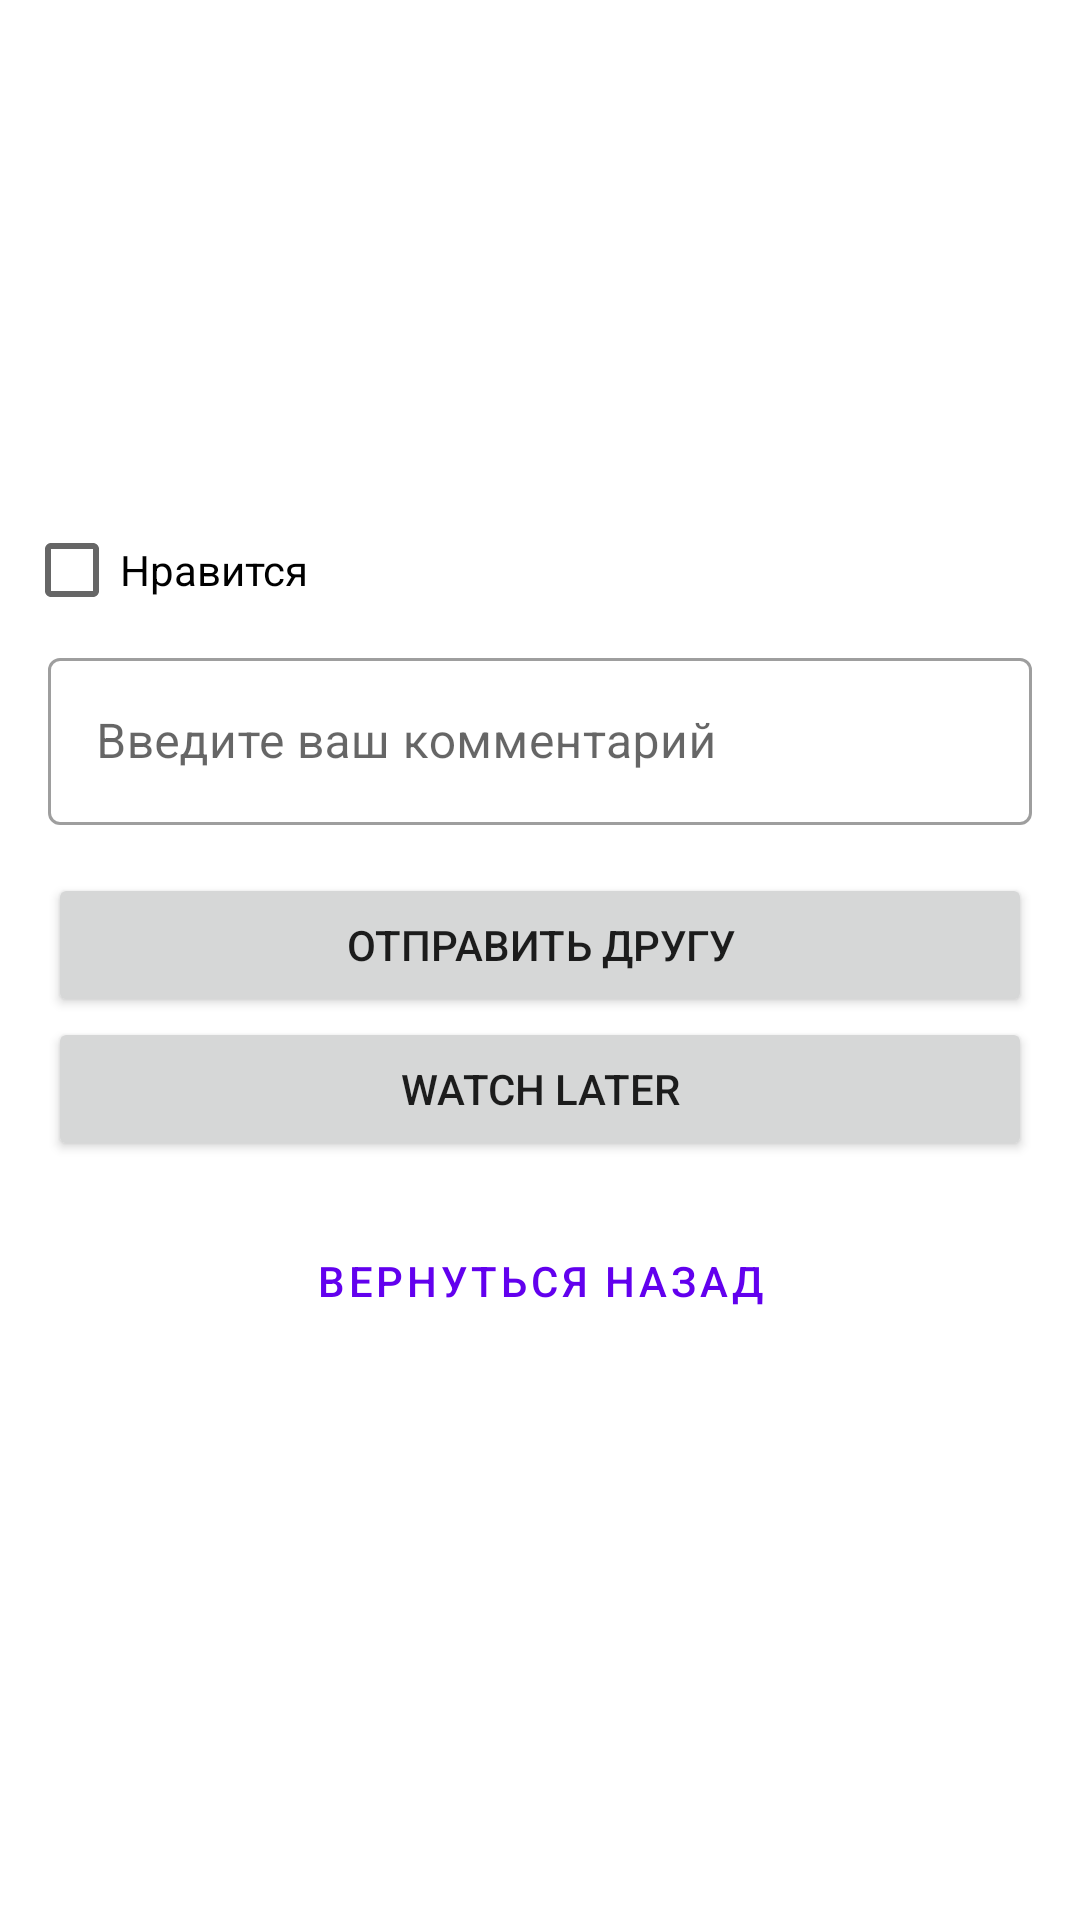

Produce the Android XML layout that renders to this screen, including the resource entries it uses.
<!-- AndroidManifest.xml: application theme Theme.Cinemattic -->
<!-- res/layout/details_content.xml -->
<?xml version="1.0" encoding="utf-8"?>
<androidx.core.widget.NestedScrollView xmlns:android="http://schemas.android.com/apk/res/android"
    xmlns:app="http://schemas.android.com/apk/res-auto"
    xmlns:tools="http://schemas.android.com/tools"
    android:layout_width="match_parent"
    android:layout_height="match_parent"
    app:layout_behavior="@string/appbar_scrolling_view_behavior">

    <RelativeLayout
        android:layout_width="match_parent"
        android:layout_height="wrap_content">

        <TextView
            android:id="@+id/detailsTitle"
            android:layout_width="wrap_content"
            android:layout_height="wrap_content"
            android:layout_alignParentTop="true"
            android:layout_marginStart="16dp"
            android:layout_marginTop="16dp"
            android:textAppearance="?textAppearanceHeadline4"
            android:textColor="?colorOnBackground"
            tools:text="@tools:sample/cities" />

        <TextView
            android:id="@+id/detailsYear"
            android:layout_width="wrap_content"
            android:layout_height="wrap_content"
            android:layout_below="@id/detailsTitle"
            android:layout_marginStart="16dp"
            android:textAppearance="?textAppearanceBody2"
            android:textColor="?colorOnBackground"
            tools:text="@tools:sample/lorem" />

        <TextView
            android:id="@+id/detailsDescription"
            android:layout_width="match_parent"
            android:layout_height="wrap_content"
            android:layout_below="@id/detailsYear"
            android:layout_marginStart="16dp"
            android:layout_marginTop="32dp"
            android:layout_marginEnd="16dp"
            android:textAppearance="?textAppearanceBody1"
            tools:text="@tools:sample/lorem" />

        <CheckBox
            android:id="@+id/checkBox"
            android:layout_width="wrap_content"
            android:layout_height="wrap_content"
            android:layout_below="@id/detailsDescription"
            android:layout_marginStart="8dp"
            android:layout_marginTop="32dp"
            android:text="@string/chсkbox_favorite" />

        <com.google.android.material.textfield.TextInputLayout
            android:id="@+id/commentaryLayout"
            style="@style/Widget.MaterialComponents.TextInputLayout.OutlinedBox"
            android:layout_width="match_parent"
            android:layout_height="wrap_content"
            android:layout_below="@id/checkBox"
            android:layout_marginStart="16dp"
            android:layout_marginEnd="16dp"
            android:hint="@string/commentary_hint">

            <com.google.android.material.textfield.TextInputEditText
                android:id="@+id/commentary"
                android:layout_width="match_parent"
                android:layout_height="wrap_content" />

        </com.google.android.material.textfield.TextInputLayout>

        <Button
            android:id="@+id/btnShare"
            android:layout_width="match_parent"
            android:layout_height="wrap_content"
            android:layout_below="@id/commentaryLayout"
            android:layout_marginTop="16dp"
            android:layout_marginStart="16dp"
            android:layout_marginEnd="16dp"
            android:text="@string/btnShare" />

        <Button
            android:id="@+id/btnSchedule"
            android:layout_width="match_parent"
            android:layout_height="wrap_content"
            android:layout_below="@id/btnShare"
            android:layout_marginStart="16dp"
            android:layout_marginEnd="16dp"
            android:text="Watch later" />

        <Button
            android:id="@+id/btnBack"
            style="@style/Widget.MaterialComponents.Button.OutlinedButton"
            android:layout_width="match_parent"
            android:layout_height="wrap_content"
            android:layout_below="@id/btnSchedule"
            android:layout_marginTop="16dp"
            android:layout_marginStart="16dp"
            android:layout_marginEnd="16dp"
            android:text="@string/btn_Back" />
    </RelativeLayout>
</androidx.core.widget.NestedScrollView>
<!-- resources referenced by this layout -->
<resources>
  <string name="btnShare">Отправить другу</string>
  <string name="btn_Back">Вернуться назад</string>
  <string name="commentary_hint">Введите ваш комментарий</string>
  <style name="Theme.Cinemattic" parent="Theme.MaterialComponents.DayNight.NoActionBar">
          
          <item name="colorPrimary">@color/purple_500</item>
          <item name="colorPrimaryVariant">@color/purple_700</item>
          <item name="colorOnPrimary">@color/white</item>
          
          <item name="colorSecondary">@color/teal_200</item>
          <item name="colorSecondaryVariant">@color/teal_700</item>
          <item name="colorOnSecondary">@color/black</item>
          
          <item name="android:statusBarColor" tools:targetApi="l">?attr/colorPrimaryVariant</item>
          
      </style>
  <color name="purple_500">#FF6200EE</color>
  <color name="purple_700">#FF3700B3</color>
  <color name="white">#FFFFFFFF</color>
  <color name="teal_200">#FF03DAC5</color>
  <color name="teal_700">#FF018786</color>
  <color name="black">#FF000000</color>
</resources>
